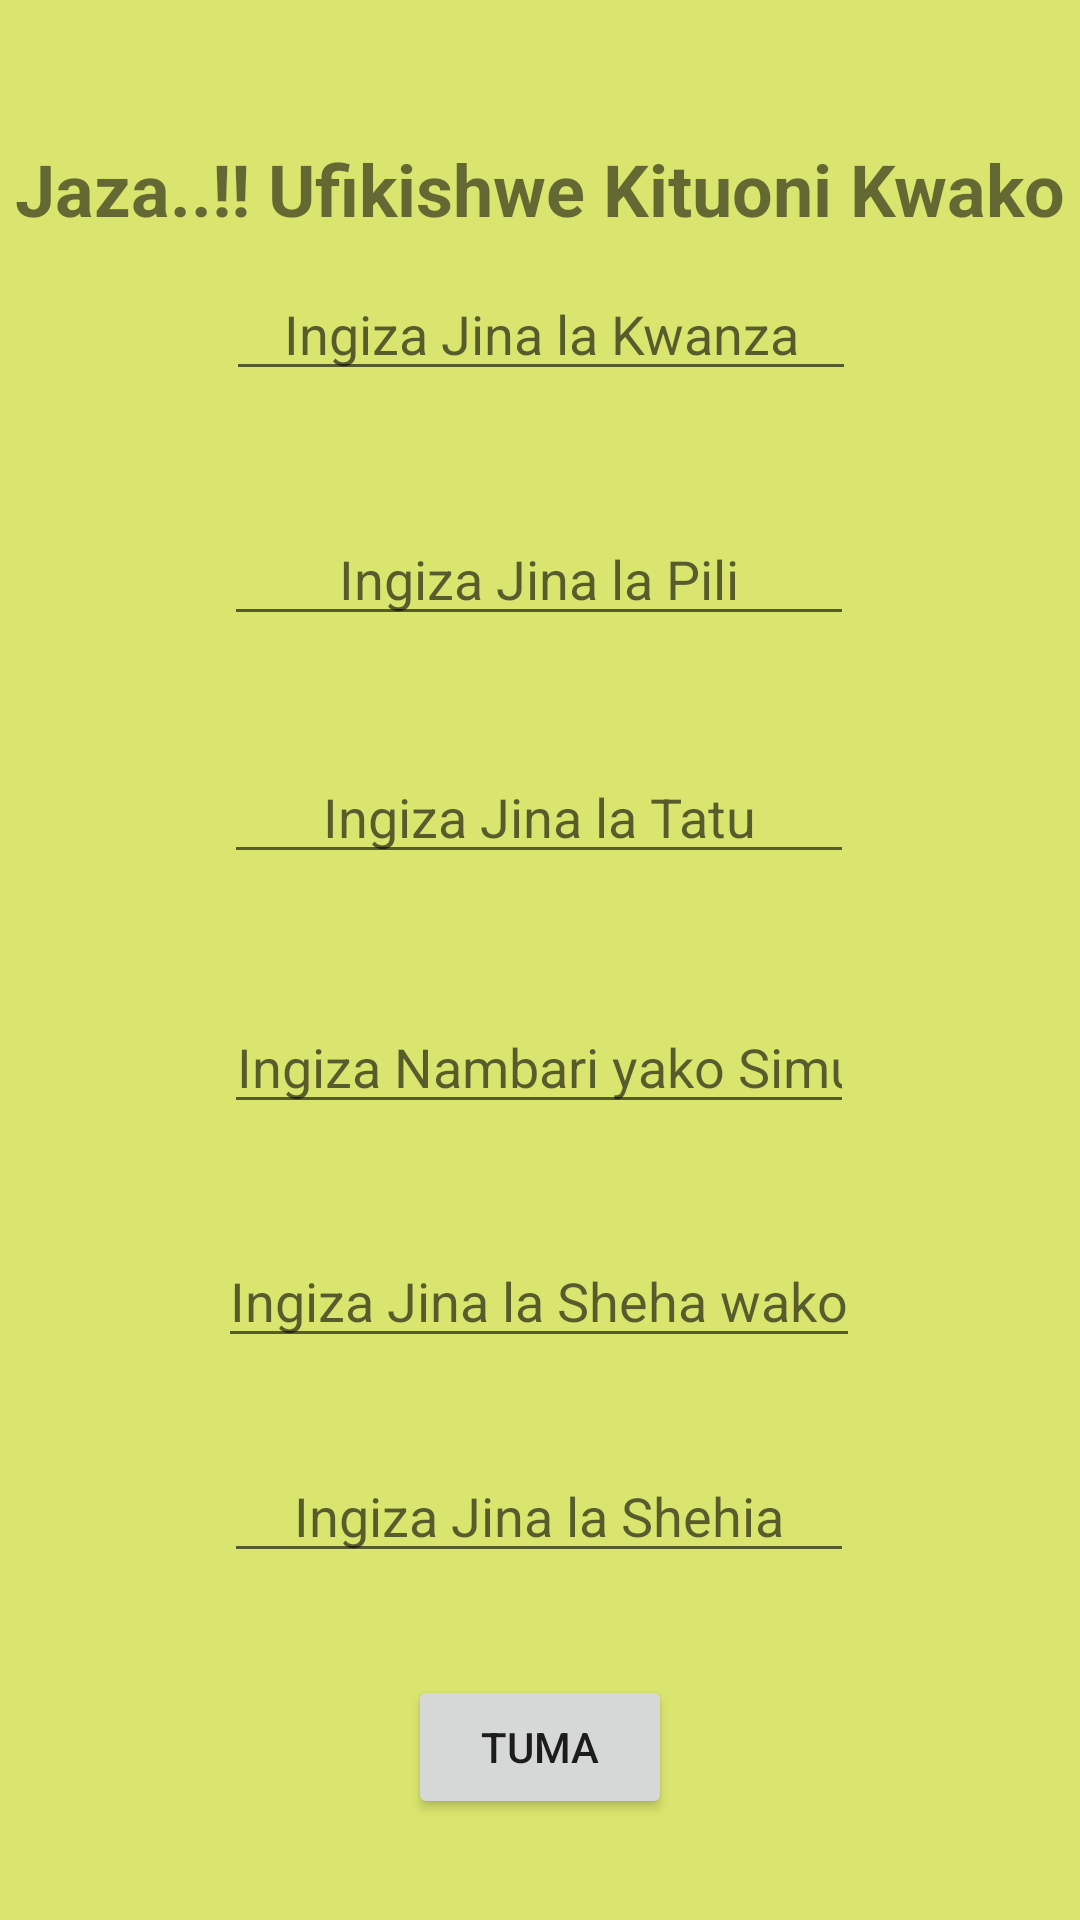

The Android layout XML behind this screen, and the referenced resources:
<!-- AndroidManifest.xml: application theme Theme.KituoChanguApp -->
<!-- res/layout/activity_request.xml -->
<?xml version="1.0" encoding="utf-8"?>
<androidx.constraintlayout.widget.ConstraintLayout xmlns:android="http://schemas.android.com/apk/res/android"
    xmlns:app="http://schemas.android.com/apk/res-auto"
    xmlns:tools="http://schemas.android.com/tools"
    android:layout_width="match_parent"
    android:layout_height="match_parent"
    android:background="#B9CDDC39"
    tools:context=".RequestActivity">

    <TextView
        android:id="@+id/txt_request"
        android:layout_width="wrap_content"
        android:layout_height="wrap_content"
        android:text="@string/txt_request"
        android:textSize="24sp"
        android:textStyle="bold"
        app:layout_constraintBottom_toBottomOf="parent"
        app:layout_constraintEnd_toEndOf="parent"
        app:layout_constraintHorizontal_bias="0.492"
        app:layout_constraintStart_toStartOf="parent"
        app:layout_constraintTop_toTopOf="parent"
        app:layout_constraintVertical_bias="0.077" />

    <EditText
        android:id="@+id/edt_fname"
        android:layout_width="wrap_content"
        android:layout_height="wrap_content"
        android:ems="10"
        android:gravity="center"
        android:hint="@string/edt_fname"
        android:importantForAutofill="no"
        android:inputType="textPersonName"
        app:layout_constraintBottom_toBottomOf="parent"
        app:layout_constraintEnd_toEndOf="parent"
        app:layout_constraintHorizontal_bias="0.502"
        app:layout_constraintStart_toStartOf="parent"
        app:layout_constraintTop_toBottomOf="@+id/txt_request"
        app:layout_constraintVertical_bias="0.019" />

    <EditText
        android:id="@+id/edt_sname"
        android:layout_width="wrap_content"
        android:layout_height="wrap_content"
        android:ems="10"
        android:gravity="center"
        android:hint="@string/edt_sname"
        android:importantForAutofill="no"
        android:inputType="textPersonName"
        app:layout_constraintBottom_toBottomOf="parent"
        app:layout_constraintEnd_toEndOf="parent"
        app:layout_constraintHorizontal_bias="0.497"
        app:layout_constraintStart_toStartOf="parent"
        app:layout_constraintTop_toBottomOf="@+id/edt_fname"
        app:layout_constraintVertical_bias="0.086" />

    <EditText
        android:id="@+id/edt_lname"
        android:layout_width="wrap_content"
        android:layout_height="wrap_content"
        android:ems="10"
        android:gravity="center"
        android:hint="@string/edt_lname"
        android:importantForAutofill="no"
        android:inputType="textPersonName"
        app:layout_constraintBottom_toBottomOf="parent"
        app:layout_constraintEnd_toEndOf="parent"
        app:layout_constraintHorizontal_bias="0.497"
        app:layout_constraintStart_toStartOf="parent"
        app:layout_constraintTop_toBottomOf="@+id/edt_sname"
        app:layout_constraintVertical_bias="0.098" />

    <EditText
        android:id="@+id/edt_phone"
        android:layout_width="wrap_content"
        android:layout_height="wrap_content"
        android:ems="10"
        android:gravity="center"
        android:hint="@string/edt_phone"
        android:importantForAutofill="no"
        android:inputType="phone"
        app:layout_constraintBottom_toBottomOf="parent"
        app:layout_constraintEnd_toEndOf="parent"
        app:layout_constraintHorizontal_bias="0.497"
        app:layout_constraintStart_toStartOf="parent"
        app:layout_constraintTop_toBottomOf="@+id/edt_lname"
        app:layout_constraintVertical_bias="0.137" />

    <AutoCompleteTextView
        android:id="@+id/edt_ShehaAutoComplete"
        android:layout_width="wrap_content"
        android:layout_height="wrap_content"
        android:gravity="center"
        android:hint="@string/edt_ShehaAutoComplete"
        app:layout_constraintBottom_toBottomOf="parent"
        app:layout_constraintEnd_toEndOf="parent"
        app:layout_constraintHorizontal_bias="0.497"
        app:layout_constraintStart_toStartOf="parent"
        app:layout_constraintTop_toBottomOf="@+id/edt_phone"
        app:layout_constraintVertical_bias="0.164" />

    <EditText
        android:id="@+id/edt_Address"
        android:layout_width="wrap_content"
        android:layout_height="wrap_content"
        android:ems="10"
        android:gravity="center"
        android:hint="@string/edt_Address"
        android:importantForAutofill="no"
        android:inputType="textPersonName"
        app:layout_constraintBottom_toBottomOf="parent"
        app:layout_constraintEnd_toEndOf="parent"
        app:layout_constraintHorizontal_bias="0.497"
        app:layout_constraintStart_toStartOf="parent"
        app:layout_constraintTop_toBottomOf="@+id/edt_ShehaAutoComplete"
        app:layout_constraintVertical_bias="0.208" />

    <Button
        android:id="@+id/btn_request"
        android:layout_width="wrap_content"
        android:layout_height="wrap_content"
        android:hint="@string/btn_request"
        android:text="@string/btn_request"
        app:layout_constraintBottom_toBottomOf="parent"
        app:layout_constraintEnd_toEndOf="parent"
        app:layout_constraintStart_toStartOf="parent"
        app:layout_constraintTop_toBottomOf="@+id/edt_Address" />

</androidx.constraintlayout.widget.ConstraintLayout>
<!-- resources referenced by this layout -->
<resources>
  <string name="btn_request">Tuma</string>
  <string name="edt_Address">Ingiza Jina la Shehia</string>
  <string name="edt_ShehaAutoComplete">Ingiza Jina la  Sheha wako</string>
  <string name="edt_fname">Ingiza Jina la Kwanza</string>
  <string name="edt_lname">Ingiza Jina la Tatu</string>
  <string name="edt_phone">Ingiza  Nambari yako Simu</string>
  <string name="edt_sname">Ingiza Jina la Pili</string>
  <string name="txt_request">Jaza..!! Ufikishwe Kituoni Kwako</string>
  <style name="Theme.KituoChanguApp" parent="Theme.MaterialComponents.DayNight.DarkActionBar">
          
          <item name="colorPrimary">@color/purple_500</item>
          <item name="colorPrimaryVariant">@color/purple_700</item>
          <item name="colorOnPrimary">@color/white</item>
          
          <item name="colorSecondary">@color/teal_200</item>
          <item name="colorSecondaryVariant">@color/teal_700</item>
          <item name="colorOnSecondary">@color/black</item>
          
          <item name="android:statusBarColor" tools:targetApi="l">?attr/colorPrimaryVariant</item>
          
      </style>
  <!-- not gathered from this repository: default colours our renderer supplied (Android Studio template values) -->
  <color name="purple_500">#FF6200EE</color>
  <color name="purple_700">#FF3700B3</color>
  <color name="teal_200">#FF03DAC5</color>
  <color name="teal_700">#FF018786</color>
  <color name="black">#FF000000</color>
  <color name="white">#FFFFFFFF</color>
</resources>
